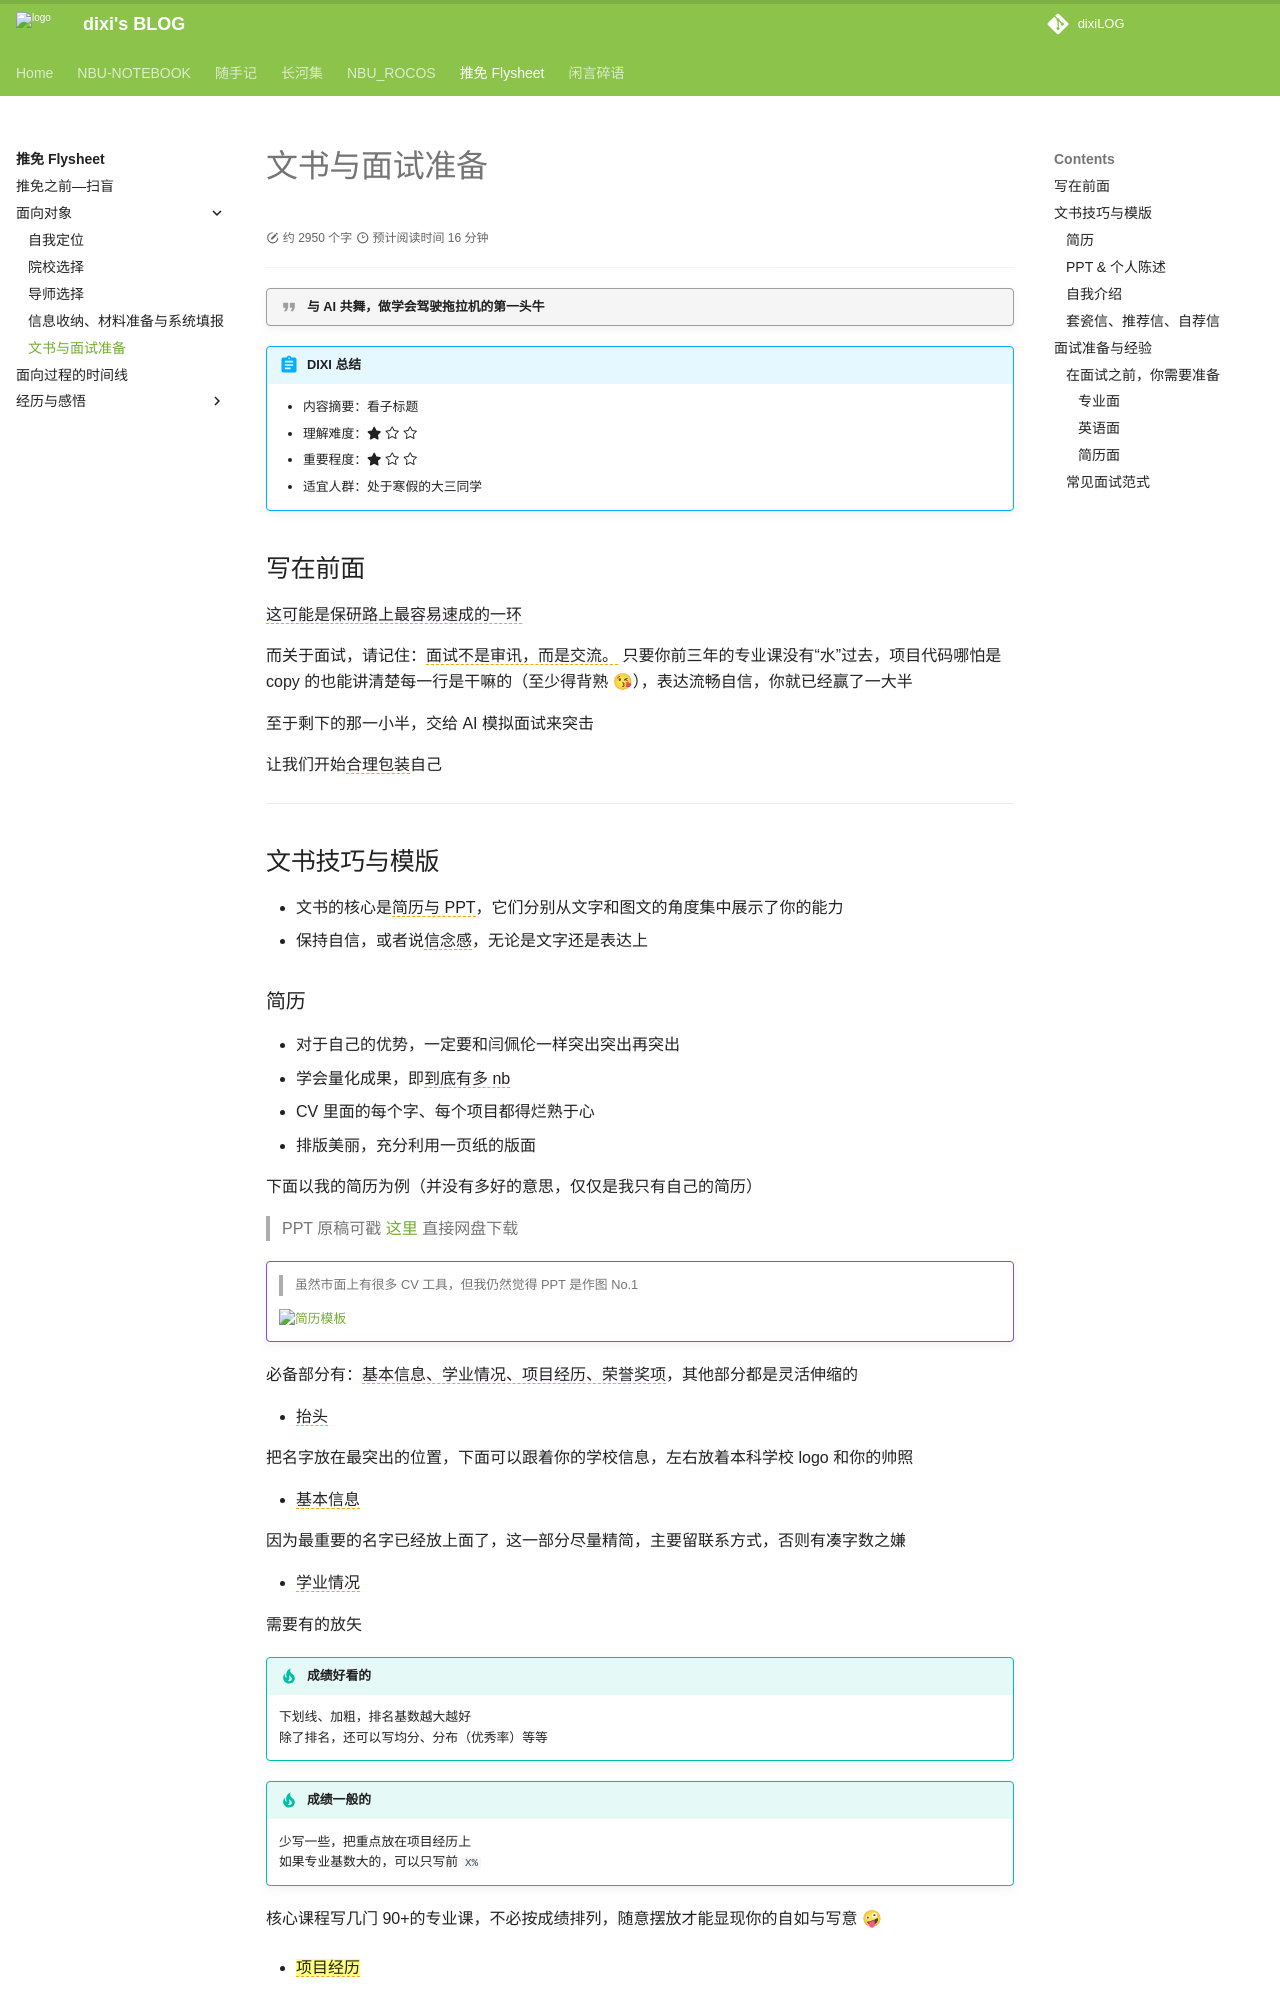

repository: dixiLOG/dixiLOG.github.io · page: Flysheet/面向对象/05review_exp/index.html · generator: mkdocs

# 文书与面试准备

<div id="progress-container">
  <div id="progress-bar"> </div>
</div>


!!! quote "与 AI 共舞，做学会驾驶拖拉机的第一头牛"

!!! abstract "DIXI 总结"

    - 内容摘要：看子标题  
    - 理解难度：:fontawesome-solid-star: :octicons-star-24: :octicons-star-24:  
    - 重要程度：:fontawesome-solid-star: :octicons-star-24:  :octicons-star-24:  
    - 适宜人群：处于寒假的大三同学


## 写在前面

<span style="border-bottom: 1.5px dashed orange;">这可能是保研路上最容易速成的一环</span>

而关于面试，请记住：<span style="border-bottom: 1.5px dashed orange;">面试不是审讯，而是交流。</span> 只要你前三年的专业课没有“水”过去，项目代码哪怕是 copy 的也能讲清楚每一行是干嘛的（至少得背熟 😘），表达流畅自信，你就已经赢了一大半

至于剩下的那一小半，交给 AI 模拟面试来突击  

让我们开始<span style="border-bottom: 1.5px dashed orange;">合理包装</span>自己

***

## 文书技巧与模版

- 文书的核心是<span style="border-bottom: 1.5px dashed orange;">简历与 PPT</span>，它们分别从文字和图文的角度集中展示了你的能力  
- 保持自信，或者说<span style="border-bottom: 1.5px dashed orange;">信念感</span>，无论是文字还是表达上
